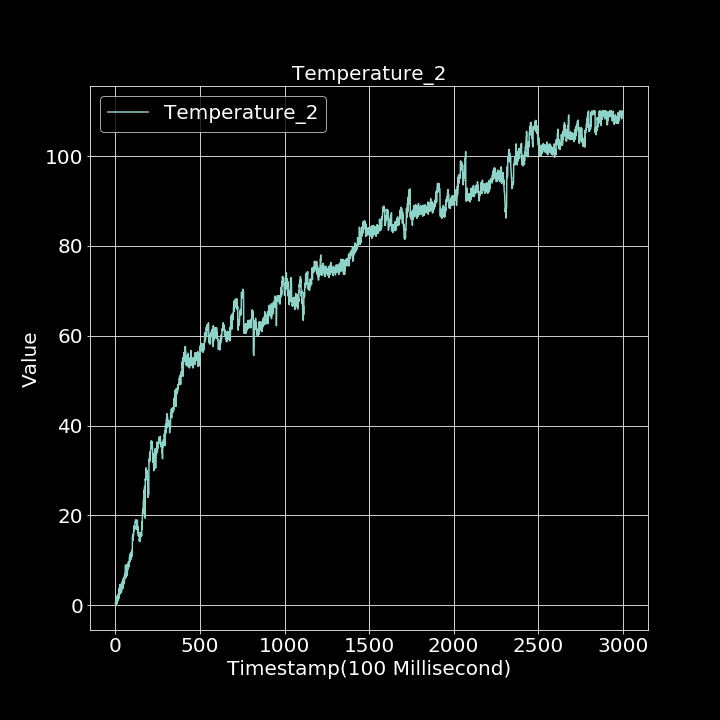

Source data for this figure (header and first rows):
0.000000000, 0.604313520
1, 0.1762
2, 0.188
3, 0.000000000
4, 0.1957
5, 1.53
6, 1.137
7, 0.9767
8, 1.156
9, 0.3359
10, 2.031
11, 0.5524
12, 1.559
13, 1.563
14, 1.802
15, 1.179
16, 2.43
17, 1.019
18, 2.248
19, 2.323
20, 1.49
21, 2.982
22, 3.667
23, 3.807
24, 3.04
25, 2.871
26, 4.584
27, 2.977
28, 2.491
29, 3.47
30, 3.985
31, 4.311
32, 4.045
33, 4.702
34, 4.389
35, 3.796
36, 2.838
37, 4.177
38, 4.922
39, 3.609
40, 4.681
41, 5.309
42, 4.958
43, 4.809
44, 3.748
45, 5.793
46, 5.072
47, 5.598
48, 5.017
49, 5.928
50, 5.529
51, 4.737
52, 6.257
53, 5.021
54, 6.526
55, 6.789
56, 5.896
57, 7.053
58, 7.018
59, 7.565
60, 8.946
... 2,939 more rows
